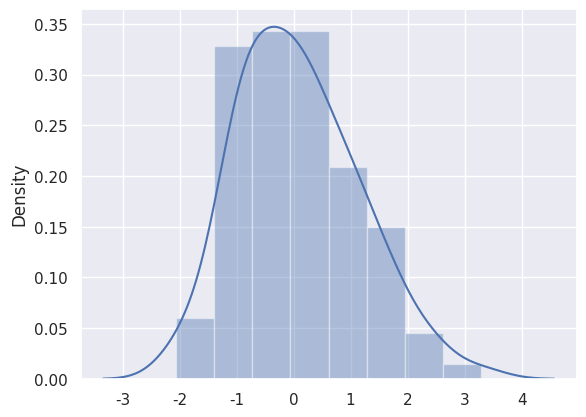

Recreate this plot in Python.
import numpy as np
import seaborn as sns
import matplotlib.pyplot as plt
sns.set()
sns.set(color_codes=True)

def feature_plot(feature):
	x = np.random.normal(size=100)
	sns.distplot(x)
	plt.show()
	return

feature_plot(1)
